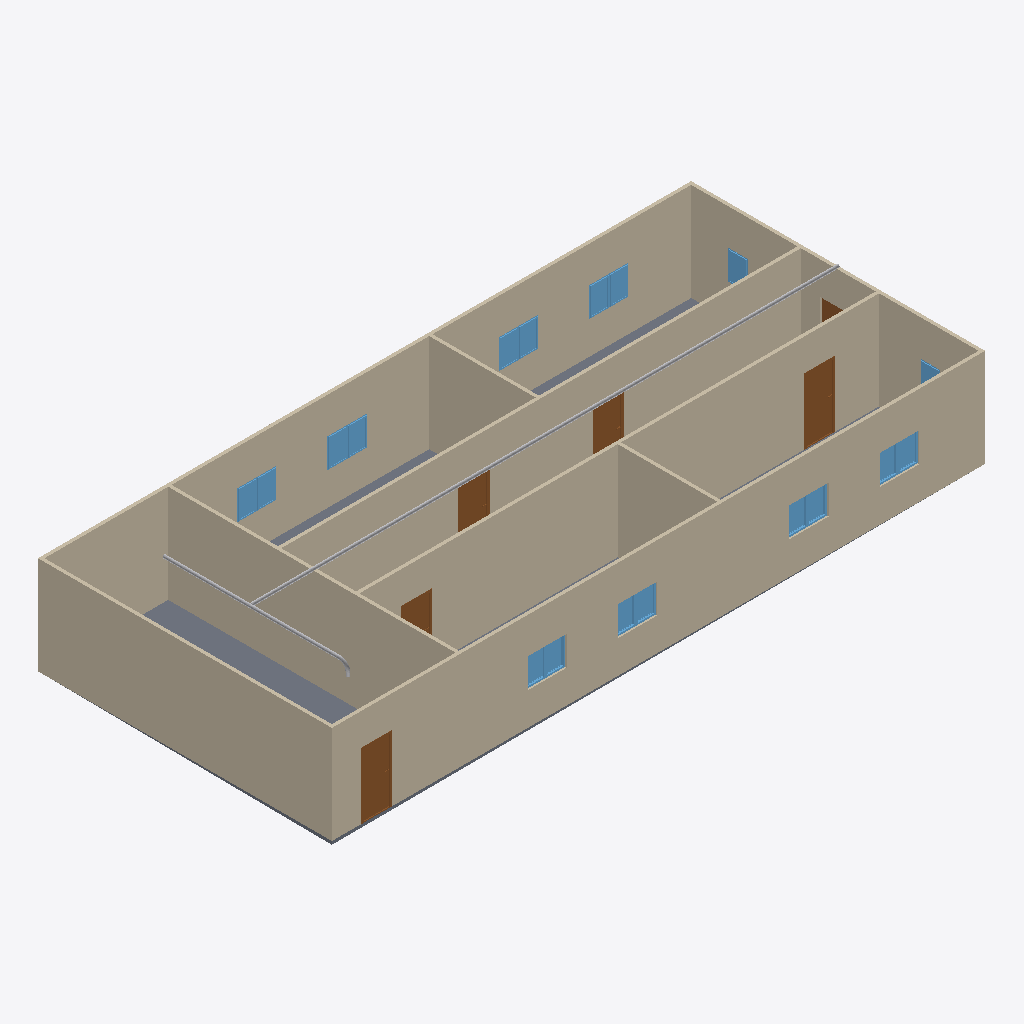
Isometric view of an IFC building model (IFC-SPF (STEP), schema IFC4, length unit metre), seen from the south-west, elements coloured by IFC class: 18 windows (light blue), 9 walls (beige), 6 doors (brown), 3 other elements (light grey), 1 slab (grey).
Extent 20.0 m × 9.0 m × 3.1 m (x, y, z). Storeys (2): GF at 0.00 m; Piping at 3.00 m. Elements (38): 18 IfcWindow, 9 IfcWall, 6 IfcDoor, 3 IfcPipeSegment, 1 IfcPipeFitting, 1 IfcSlab.

HEADER;
FILE_DESCRIPTION(('ViewDefinition[DesignTransferView]'),'2;1');
FILE_NAME('s09-discussion.ifc','2026-10-27T10:09:10+08:00',(''),(''),'IfcOpenShell 0.8.5-post1','Bonsai 0.8.5-post1','Nobody');
FILE_SCHEMA(('IFC4'));
ENDSEC;
DATA;
#1=IFCPROJECT('1l4KqzPg9APwJzTSXJnQbj',$,'My Project',$,$,$,$,(#14,#26),#9);
#31=IFCSITE('1GKO1AHKzA0wLUP9eqTgJt',$,'My Site',$,$,#54,$,$,$,$,$,$,$,$);
#37=IFCBUILDING('3iGBFCdRn6GBXfLBPvPWqx',$,'My Building',$,$,#60,$,$,$,$,$,$);
#43=IFCBUILDINGSTOREY('3DIsCg3OD5tPov22C1m$7R',$,'GF',$,$,#66,$,$,$,$);
#4681=IFCBUILDINGSTOREY('14eE1gZq1Cd9aN7elAyrUX',$,'Piping',$,$,#4702,$,$,$,$);
#351=IFCWALL('3RVOxJKsTCJB_V_UMUMPxa',$,'Wall',$,$,#614,#359,$,$);
#403=IFCWALL('3yv8chYx5EEwBHhGyf1Zs4',$,'Wall',$,$,#550,#409,$,$);
#2967=IFCWALL('34gaY2lWL6yvKtRVsxn2QZ',$,'Wall',$,$,#3119,#2973,$,$);
#3005=IFCWALL('21PnV9QhT59wmLG3xuH8uA',$,'Wall',$,$,#3222,#3011,$,$);
#428=IFCWALL('2lwt2gmIX6IRcOYTRzaebH',$,'Wall',$,$,#582,#434,$,$);
#780=IFCWALL('3_SMQPk8v65vHJlcsqTH9K',$,'Wall',$,$,#3750,#786,$,$);
#378=IFCWALL('3ZP57Q9Az01wBJKnOFnGN5',$,'Wall',$,$,#389,#384,$,$);
#3756=IFCSLAB('2DzY5m95PAgulGZIFyof$V',$,'Slab',$,$,#3764,#3771,$,$);
#1134=IFCWALL('3n2lYU0pn1yxw$aJ6qf9q$',$,'Wall',$,$,#1145,#1140,$,$);
#1096=IFCWALL('2GKvflePLA5wrozkuUBeOt',$,'Wall',$,$,#3755,#1102,$,$);
#4787=IFCPIPESEGMENT('2iwMmKpAb1uxs7UNlJXAXR',$,'PipeSegment',$,$,#4899,#4800,$,$);
#3697=IFCDOOR('3vrVcDmJT8BPL3AVIX1hrx',$,'Door',$,$,#3745,#3705,$,2.0,0.899999976158142,$,$,$);
#3298=IFCDOOR('1tlpiwcpDEaf8LlTG$IjHm',$,'Door',$,$,#3346,#3306,$,2.0,0.899999976158142,$,$,$);
#3195=IFCDOOR('04dafkjif2QvgCizUODKqT',$,'Door',$,$,#3248,#3203,$,2.0,0.899999976158142,$,$,$);
#3249=IFCDOOR('1Dl6RoeYfAZ9vElny4Vrwc',$,'Door',$,$,#3297,#3257,$,2.0,0.899999976158142,$,$,$);
#4829=IFCPIPESEGMENT('0TJtB4ePv7IOAlgaPQS_HY',$,'PipeSegment',$,$,#4989,#4840,$,$);
#3146=IFCDOOR('3JFyveaxzFQPuadvnfgsSt',$,'Door',$,$,#3194,#3154,$,2.0,0.899999976158142,$,$,$);
#3883=IFCWINDOW('2mB7yZBr94jO1u6ABHNNfi',$,'Window',$,$,#4070,#3896,$,0.899999976158142,0.600000023841858,$,$,$);
#2053=IFCWINDOW('1lCgtbxvrCOvIN6Ovq7cxG',$,'Window.005',$,$,#3849,#2061,$,0.899999976158142,0.600000023841858,$,$,$);
#2102=IFCWINDOW('0qxhXdS692oQ02IovPWZze',$,'Window',$,$,#3783,#2110,$,0.899999976158142,0.600000023841858,$,$,$);
#3817=IFCWINDOW('3UDGGRCMf0eQ7KzP346i3s',$,'Window',$,$,#3915,#3830,$,0.899999976158142,0.600000023841858,$,$,$);
#3850=IFCWINDOW('1KZ0hswEv8Y85I45LIbeO6',$,'Window',$,$,#3948,#3863,$,0.899999976158142,0.600000023841858,$,$,$);
#2151=IFCWINDOW('21BZjpQl56nhEUZTnLzwPa',$,'Window',$,$,#3882,#2159,$,0.899999976158142,0.600000023841858,$,$,$);
#2004=IFCWINDOW('084R0U5ZfENxzAMcY953dJ',$,'Window.004',$,$,#3816,#2012,$,0.899999976158142,0.600000023841858,$,$,$);
#3784=IFCWINDOW('2kdy0$N1j6xfArLPHO8iXV',$,'Window',$,$,#4037,#3797,$,0.899999976158142,0.600000023841858,$,$,$);
#3916=IFCWINDOW('1nF5DO2Y576f2os198Pa$w',$,'Window',$,$,#4645,#3929,$,0.899999976158142,0.600000023841858,$,$,$);
#3977=IFCWINDOW('1JxQqa9lv44uh6X6C$pCvy',$,'Window',$,$,#4655,#3990,$,0.899999976158142,0.600000023841858,$,$,$);
#4099=IFCWINDOW('1yXKuc77T6oP9xC6_Jh3oj',$,'Window',$,$,#4675,#4112,$,0.899999976158142,0.600000023841858,$,$,$);
#4038=IFCWINDOW('1obno6aB1AigQsvSLt216m',$,'Window',$,$,#4665,#4051,$,0.899999976158142,0.600000023841858,$,$,$);
#4127=IFCWINDOW('2f0bNBagzA_wQuoMl8pSVU',$,'Window',$,$,#4680,#4140,$,0.899999976158142,0.600000023841858,$,$,$);
#3949=IFCWINDOW('3ddlSYz898$ALTUEe0w5c8',$,'Window',$,$,#4650,#3962,$,0.899999976158142,0.600000023841858,$,$,$);
#4005=IFCWINDOW('2F2lpL1MnEbAkUO3AIcg9R',$,'Window',$,$,#4660,#4018,$,0.899999976158142,0.600000023841858,$,$,$);
#4071=IFCWINDOW('1Hl6gL3W1568yxKT79J40N',$,'Window',$,$,#4670,#4084,$,0.899999976158142,0.600000023841858,$,$,$);
#1955=IFCWINDOW('1utAfJULv92AmQJknECKPH',$,'Window',$,$,#2003,#1963,$,0.899999976158142,0.600000023841858,$,$,$);
#1857=IFCWINDOW('2BTH616_b9fQyeVZq8gPsk',$,'Window',$,$,#1905,#1865,$,0.899999976158142,0.600000023841858,$,$,$);
#3043=IFCDOOR('1PxF51vafDKgnDVQUrfJzG',$,'Door',$,$,#3091,#3051,$,2.0,0.899999976158142,$,$,$);
#5052=IFCPIPEFITTING('2anNKu0Q1EchAVxS4kjXKC',$,'PipeFitting',$,$,#5084,#5061,$,$);
ENDSEC;
